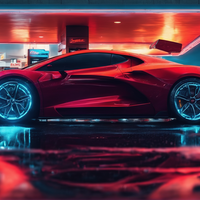
Generation parameters embedded in this image by AUTOMATIC1111 Stable Diffusion web UI or a fork of it (Forge, ...) (PNG 'parameters' text chunk):
neon hyper realistic sports cars in the rain at a gas station that appears neon
Negative prompt: doll, anime, animation, disney, pastel, drawing, painting, ugly, deformed, animation, anime, cartoon, comic, cropped, out of frame, low res, jpeg, text, art
Steps: 30, Sampler: DPM++ 2M Karras, CFG scale: 7, Seed: 3920214228, Size: 1024x576, Model hash: 31e35c80fc, Model: sd_xl_base_1.0, VAE hash: 63aeecb90f, VAE: sdxl_vae.safetensors, Denoising strength: 0.7, Hires upscale: 1.875, Hires upscaler: Latent, Refiner: sd_xl_refiner_1.0 [7440042bbd], Refiner switch at: 0.8, Version: 1.7.0